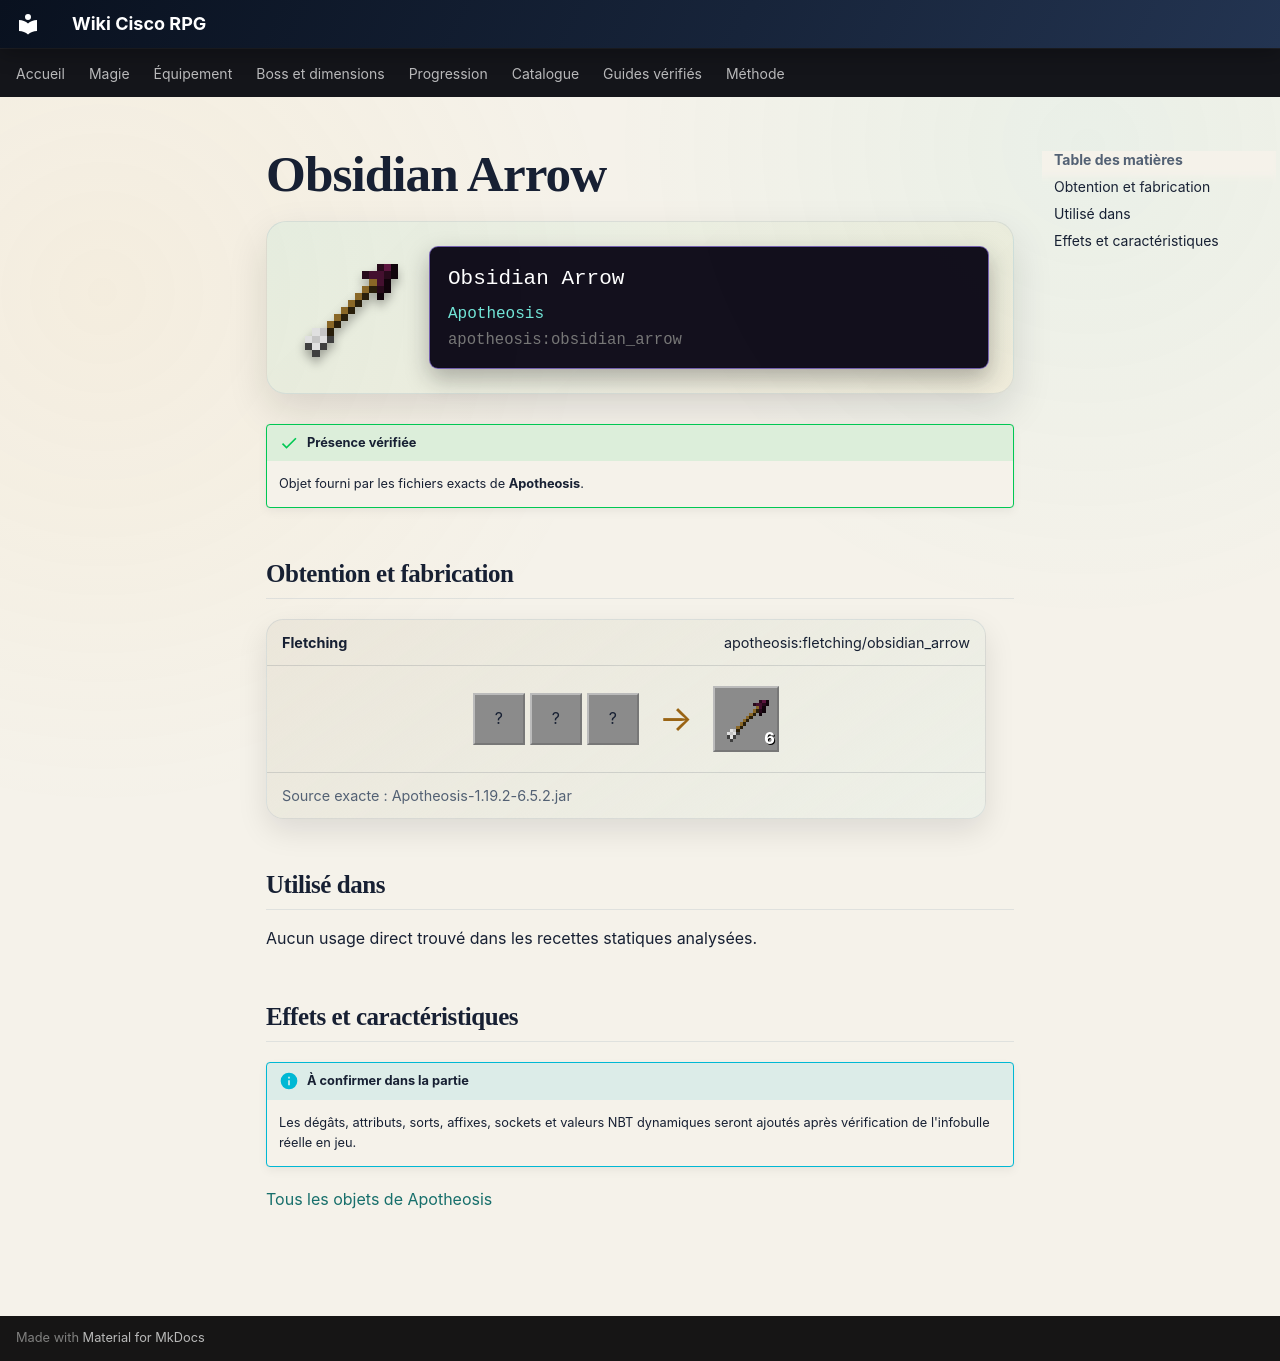

repository: Kloups-Dev/wiki-cisco-rpg · page: catalogue/objets/apotheosis/obsidian_arrow/index.html · generator: mkdocs

# Obsidian Arrow

<div class="mc-item-showcase">
<img class="mc-item-icon" src="../../../../assets/generated/items/apotheosis/obsidian_arrow.png" alt="Obsidian Arrow">
<div class="mc-tooltip-card">
<div class="mc-tooltip-card__name">Obsidian Arrow</div>
<div class="mc-tooltip-card__mod">Apotheosis</div>
<div class="mc-tooltip-card__id">apotheosis:obsidian_arrow</div>
</div>
</div>

!!! success "Présence vérifiée"
    Objet fourni par les fichiers exacts de **Apotheosis**.

## Obtention et fabrication

<div class="jei-recipe"><div class="jei-recipe__head"><strong>Fletching</strong><span>apotheosis:fletching/obsidian_arrow</span></div><div class="jei-recipe__body"><div class="jei-inputs"><span class="jei-slot" title="Obsidian (minecraft:obsidian)">?</span><span class="jei-slot" title="Stick (minecraft:stick)">?</span><span class="jei-slot" title="Feather (minecraft:feather)">?</span></div><span class="jei-arrow">→</span><span class="jei-slot jei-slot--result"><img src="../../../../assets/generated/items/apotheosis/obsidian_arrow.png" alt=""><span class="jei-count">6</span></span></div><div class="jei-recipe__source">Source exacte : Apotheosis-1.19.2-6.5.2.jar</div></div>

## Utilisé dans

Aucun usage direct trouvé dans les recettes statiques analysées.

## Effets et caractéristiques

!!! info "À confirmer dans la partie"
    Les dégâts, attributs, sorts, affixes, sockets et valeurs NBT dynamiques seront ajoutés après vérification de l'infobulle réelle en jeu.

[Tous les objets de Apotheosis](../../../contenu/apotheosis.md)
